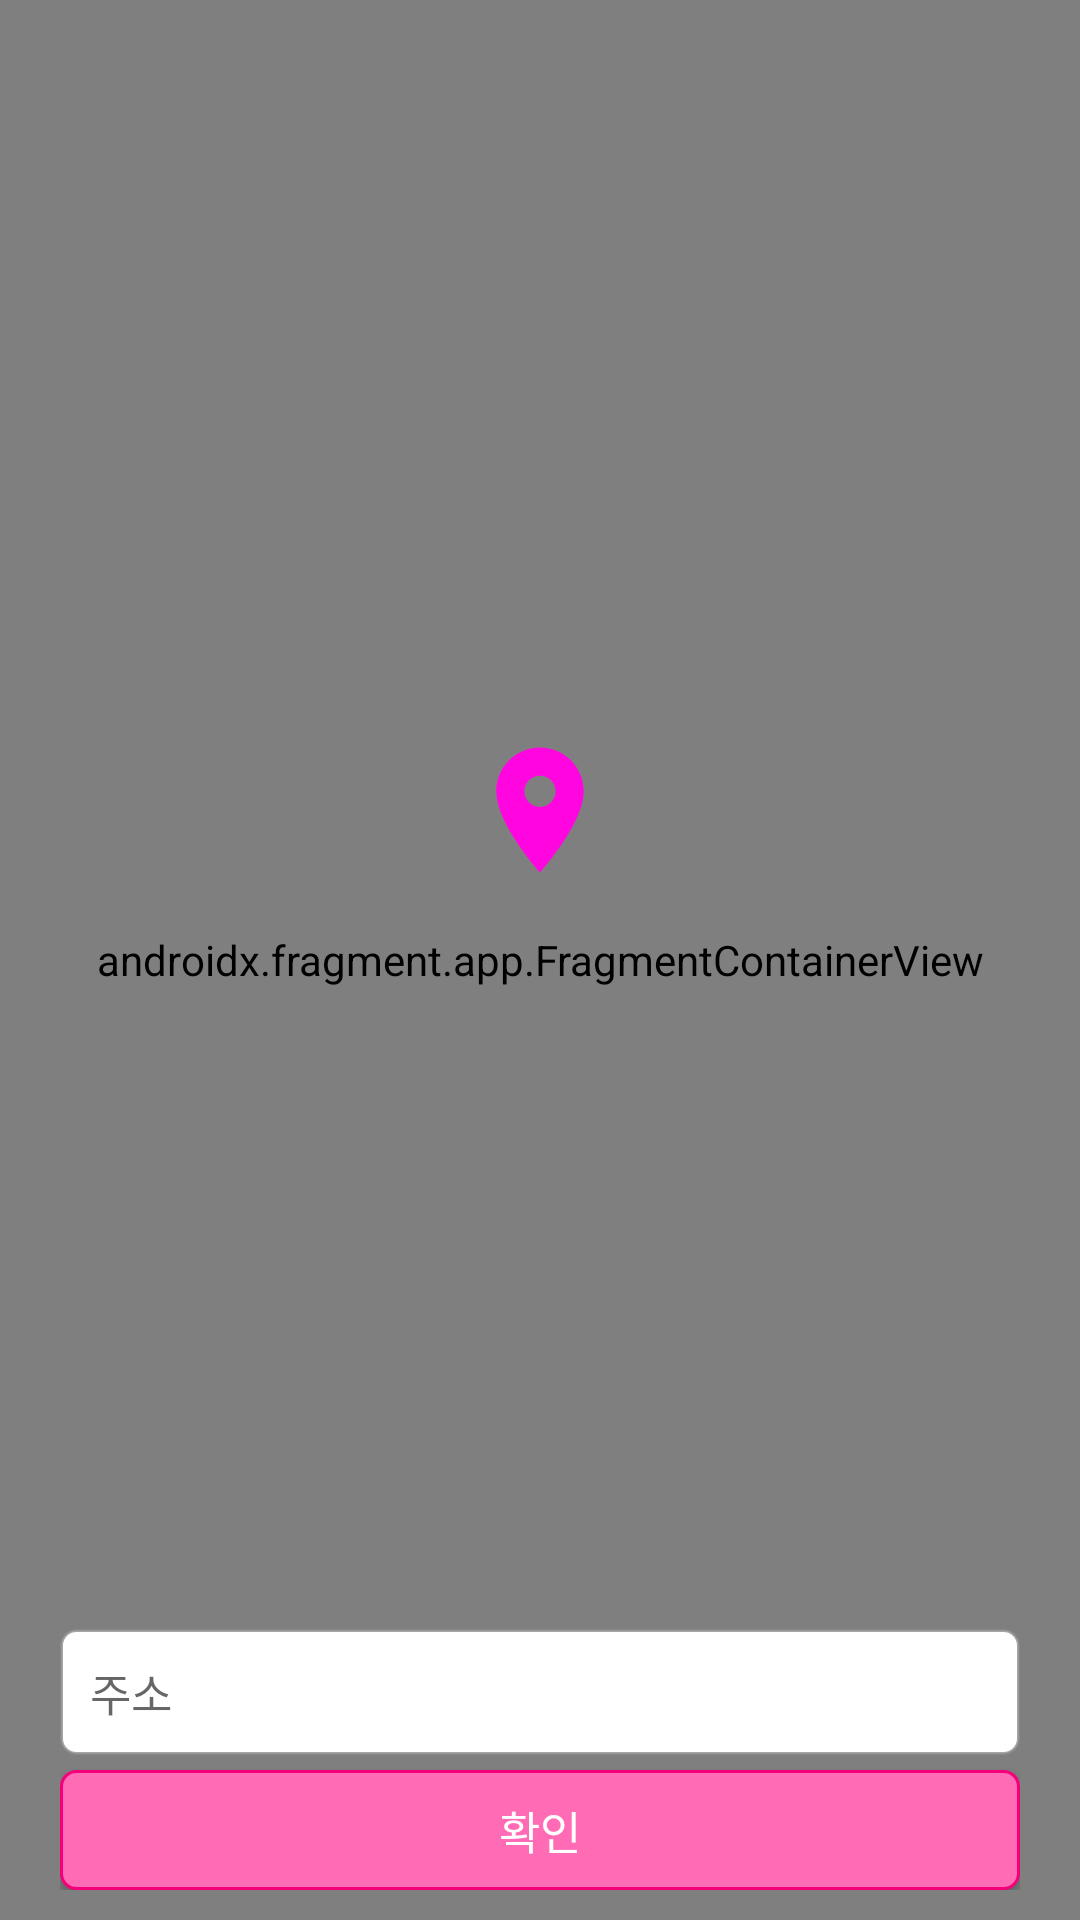

This screen was rendered from an Android layout file. Write that file and the resources it references.
<!-- AndroidManifest.xml: application theme Theme.WhereMyStore -->
<!-- res/layout/activity_map.xml -->
<?xml version="1.0" encoding="utf-8"?>
<FrameLayout xmlns:android="http://schemas.android.com/apk/res/android"
    xmlns:tools="http://schemas.android.com/tools"
    android:layout_width="match_parent"
    android:layout_height="match_parent"
    tools:context=".activity.Activity_Map">

    <androidx.fragment.app.FragmentContainerView
        android:id="@+id/mapChoice_mapView"
        android:layout_width="match_parent"
        android:layout_height="match_parent"
        android:name="com.naver.maps.map.MapFragment"/>

    <LinearLayout
        android:layout_width="match_parent"
        android:layout_height="wrap_content"
        android:layout_gravity="bottom"
        android:layout_marginVertical="10dp"
        android:layout_marginHorizontal="20dp"
        android:orientation="vertical">
        <TextView
            android:id="@+id/mapChoice_addrTv"
            android:layout_width="match_parent"
            android:layout_height="wrap_content"
            android:layout_marginBottom="5dp"
            android:padding="10dp"
            android:hint="@string/address"
            android:background="@drawable/frame02"
            android:textSize="15sp"
            android:textColor="@color/black" />
        <androidx.appcompat.widget.AppCompatButton
            android:id="@+id/mapChoice_okBtn"
            android:layout_width="match_parent"
            android:layout_height="40dp"
            android:text="@string/ok"
            android:textSize="15sp"
            android:textColor="@color/white"
            android:background="@drawable/frame03"/>
    </LinearLayout>

    <ImageView
        android:layout_width="wrap_content"
        android:layout_height="wrap_content"
        android:layout_gravity="center"
        android:layout_marginBottom="50dp"
        android:src="@drawable/icon_location"/>
</FrameLayout>
<!-- resources referenced by this layout -->
<resources>
  <color name="black">#FF000000</color>
  <color name="white">#FFFFFFFF</color>
  <!-- drawable frame02 (drawable) -->
  <?xml version="1.0" encoding="utf-8"?>
  <shape xmlns:android="http://schemas.android.com/apk/res/android"
      android:shape="rectangle">
      <stroke
          android:width="1dp"
          android:color="@color/gray01"/>
      <corners
          android:radius="5dp"/>
      <solid
          android:color="@color/white"/>
  </shape>
  <!-- drawable frame03 (drawable) -->
  <?xml version="1.0" encoding="utf-8"?>
  <shape xmlns:android="http://schemas.android.com/apk/res/android"
      android:shape="rectangle">
      <stroke
          android:width="1dp"
          android:color="@color/pink01"/>
      <solid
          android:color="@color/pink02"/>
      <corners
          android:radius="5dp"/>
  </shape>
  <!-- drawable icon_location (drawable) -->
  <vector android:height="50dp" android:tint="#FF06E1"
      android:viewportHeight="24" android:viewportWidth="24"
      android:width="50dp" xmlns:android="http://schemas.android.com/apk/res/android">
      <path android:fillColor="@android:color/white" android:pathData="M12,2C8.13,2 5,5.13 5,9c0,5.25 7,13 7,13s7,-7.75 7,-13c0,-3.87 -3.13,-7 -7,-7zM12,11.5c-1.38,0 -2.5,-1.12 -2.5,-2.5s1.12,-2.5 2.5,-2.5 2.5,1.12 2.5,2.5 -1.12,2.5 -2.5,2.5z"/>
  </vector>
  <string name="address">주소</string>
  <string name="ok">확인</string>
  <style name="Theme.WhereMyStore" parent="Theme.MaterialComponents.Light.DarkActionBar">
          
          <item name="colorPrimary">@color/violet01</item> 
          <item name="colorPrimaryVariant">@color/purple_700</item>
          <item name="colorOnPrimary">@color/white</item>
          
          <item name="colorSecondary">@color/teal_200</item>
          <item name="colorSecondaryVariant">@color/teal_700</item>
          <item name="colorOnSecondary">@color/black</item>
          
          <item name="android:statusBarColor">@color/violet02</item>
          
      </style>
  <color name="gray01">#C38B8B8E</color>
  <color name="pink01">#F5007A</color>
  <color name="pink02">#FF6BB5</color>
  <color name="violet01">#EE82EE</color>
  <color name="purple_700">#FF3700B3</color>
  <color name="teal_200">#FF03DAC5</color>
  <color name="teal_700">#FF018786</color>
  <color name="violet02">#FFCDFF</color>
</resources>
